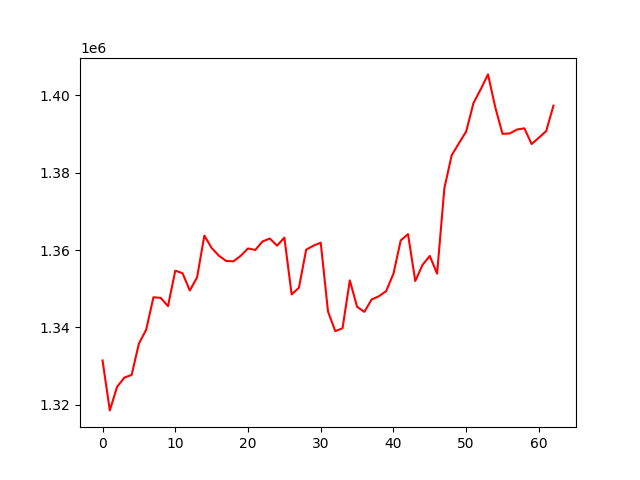

The file beside this chart, header and first rows:
, 0
0, 1331414
1, 1318490
2, 1324593
3, 1326978
4, 1327671
5, 1335794
6, 1339380
7, 1347778
8, 1347614
9, 1345476
10, 1354655
11, 1353997
12, 1349514
13, 1352942
14, 1363742
15, 1360520
16, 1358522
17, 1357164
18, 1357069
19, 1358514
20, 1360403
21, 1360019
22, 1362214
23, 1362981
24, 1361127
25, 1363213
26, 1348505
27, 1350237
28, 1360097
29, 1361127
30, 1361911
31, 1344096
32, 1338988
33, 1339767
34, 1352151
35, 1345299
36, 1343993
37, 1347198
38, 1348038
39, 1349373
40, 1353883
41, 1362489
42, 1364107
43, 1351977
44, 1356173
45, 1358461
46, 1353876
47, 1375992
48, 1384494
49, 1387637
50, 1390678
51, 1398011
52, 1401614
53, 1405455
54, 1396934
55, 1390060
56, 1390186
57, 1391201
58, 1391496
59, 1387422
... 3 more rows
